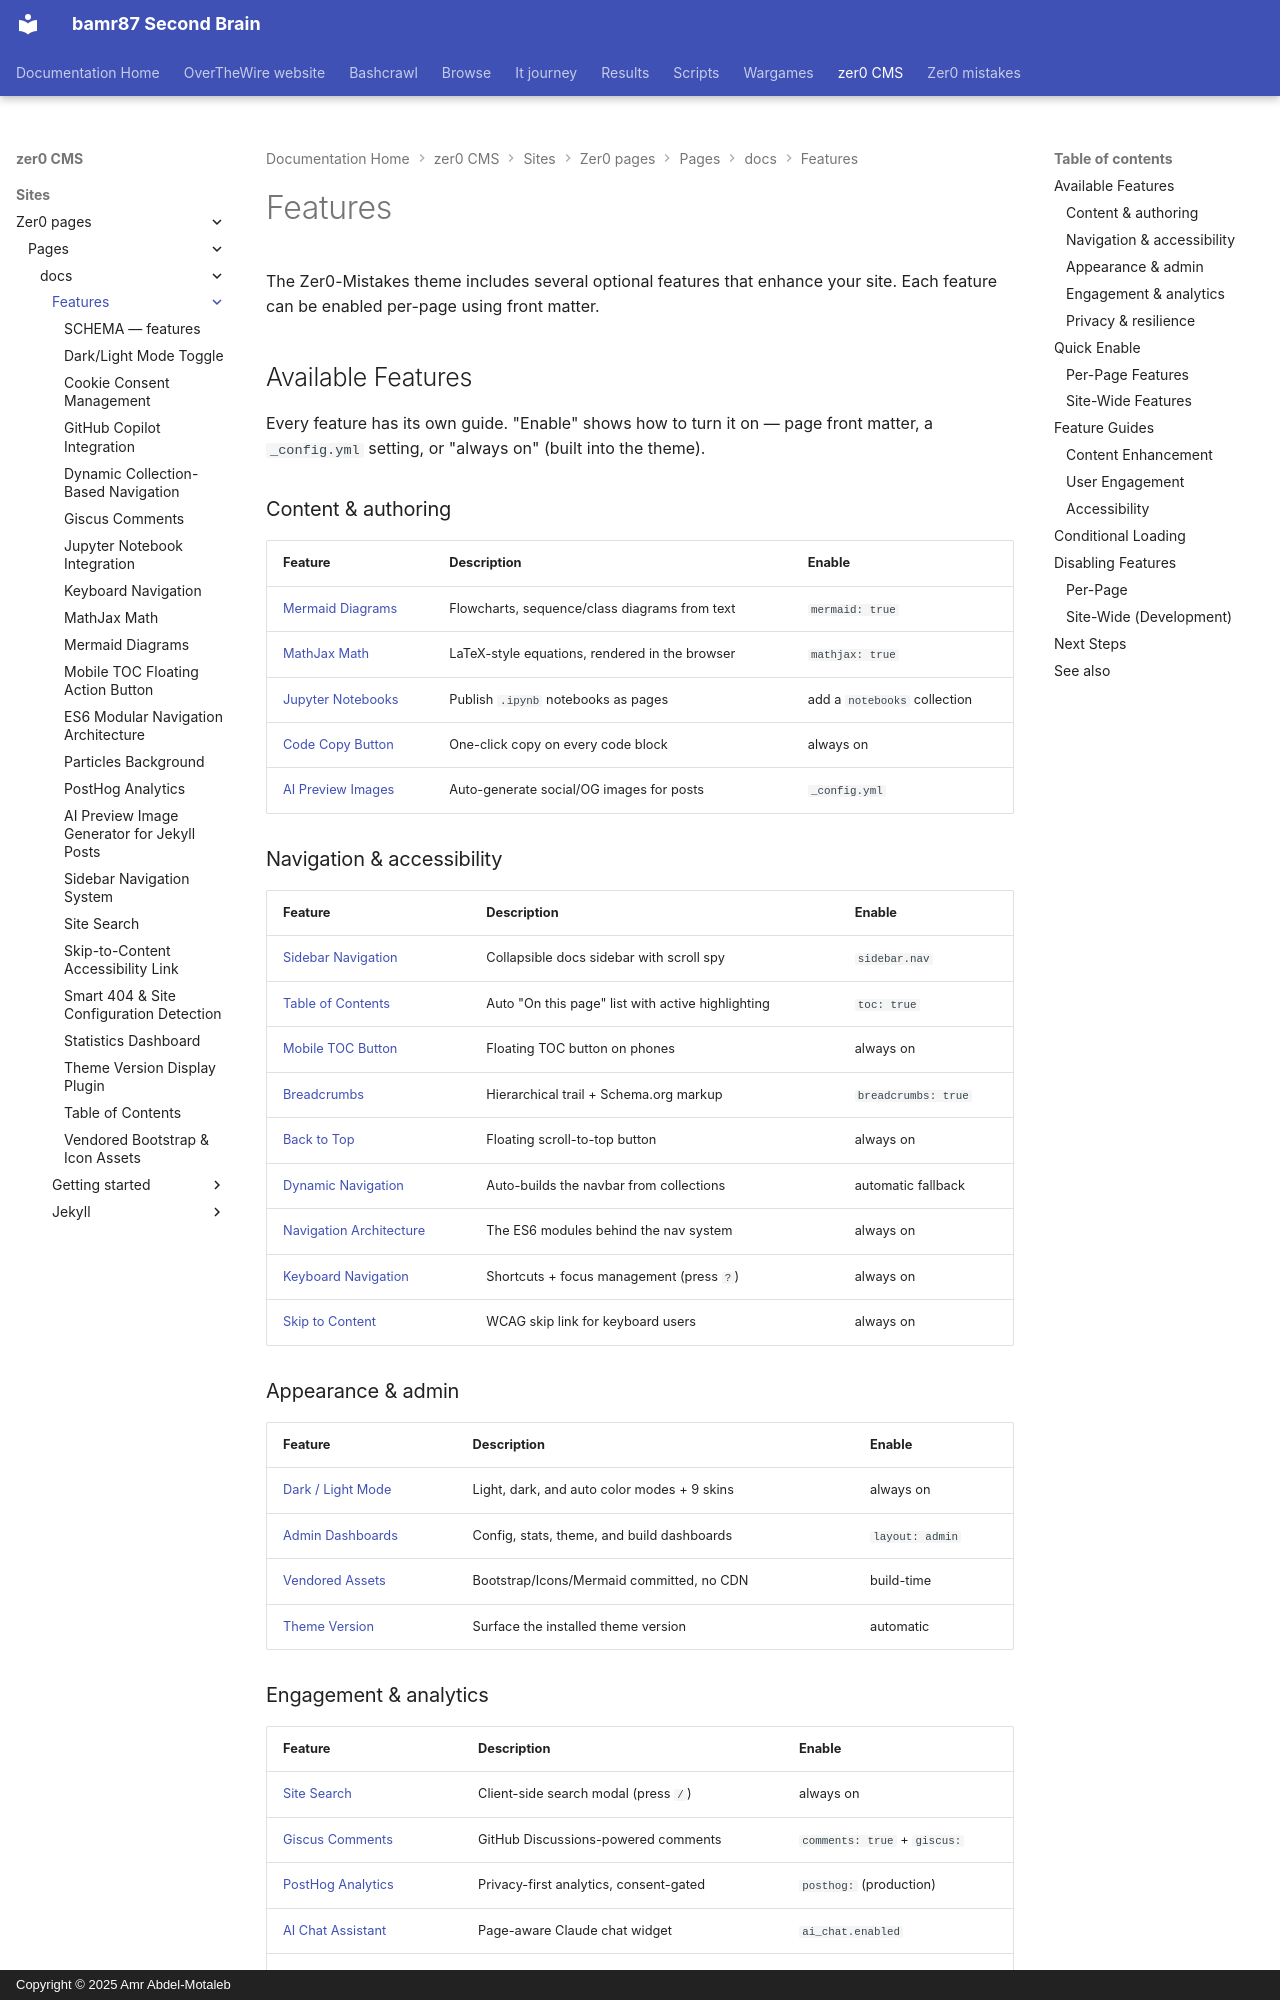

repository: bamr87/README · page: zer0-CMS/sites/zer0-pages/pages/_docs/features/index.html · generator: mkdocs · copyright: Copyright © 2025 Amr Abdel-Motaleb

---
aliases:
- /docs/features/
categories:
- docs
- features
description: Enable and configure theme features including diagrams, comments, analytics,
  and more.
difficulty: beginner
estimated_reading_time: 5 minutes
lastmod: 2026-06-15 00:00:00+00:00
layout: default
permalink: /docs/features/
preview: /images/previews/features.png
sidebar:
  nav: docs
source_file: sites/zer0-pages/pages/_docs/features/index.md
source_repo: bamr87/zer0-CMS
source_url: https://github.com/bamr87/zer0-CMS/blob/main/sites/zer0-pages/pages/_docs/features/index.md
tags:
- features
- configuration
title: Features
type: doc
---

# Features

The Zer0-Mistakes theme includes several optional features that enhance your site. Each feature can be enabled per-page using front matter.

## Available Features

Every feature has its own guide. "Enable" shows how to turn it on — page front matter, a `_config.yml` setting, or "always on" (built into the theme).

### Content & authoring

| Feature | Description | Enable |
|---------|-------------|--------|
| [Mermaid Diagrams](mermaid-diagrams/) | Flowcharts, sequence/class diagrams from text | `mermaid: true` |
| [MathJax Math](mathjax-math/) | LaTeX-style equations, rendered in the browser | `mathjax: true` |
| [Jupyter Notebooks](jupyter-notebooks/) | Publish `.ipynb` notebooks as pages | add a `notebooks` collection |
| [Code Copy Button](code-copy/) | One-click copy on every code block | always on |
| [AI Preview Images](preview-image-generator/) | Auto-generate social/OG images for posts | `_config.yml` |

### Navigation & accessibility

| Feature | Description | Enable |
|---------|-------------|--------|
| [Sidebar Navigation](sidebar-navigation/) | Collapsible docs sidebar with scroll spy | `sidebar.nav` |
| [Table of Contents](toc/) | Auto "On this page" list with active highlighting | `toc: true` |
| [Mobile TOC Button](mobile-toc/) | Floating TOC button on phones | always on |
| [Breadcrumbs](breadcrumbs/) | Hierarchical trail + Schema.org markup | `breadcrumbs: true` |
| [Back to Top](back-to-top/) | Floating scroll-to-top button | always on |
| [Dynamic Navigation](dynamic-navigation/) | Auto-builds the navbar from collections | automatic fallback |
| [Navigation Architecture](navigation-architecture/) | The ES6 modules behind the nav system | always on |
| [Keyboard Navigation](keyboard-navigation/) | Shortcuts + focus management (press `?`) | always on |
| [Skip to Content](skip-to-content/) | WCAG skip link for keyboard users | always on |
